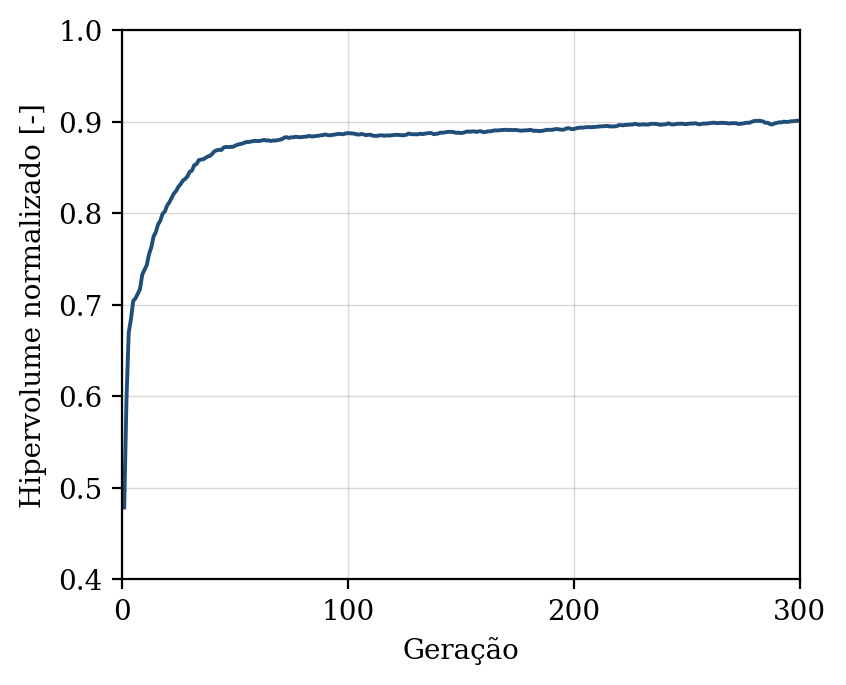

Source data for this figure (header and first rows):
geracao, hipervolume, n_solucoes, n_avaliacoes
1, 0.4785, 2, 50
2, 0.5955, 6, 100
3, 0.6695, 11, 150
4, 0.6843, 13, 200
5, 0.7041, 21, 250
6, 0.707, 28, 300
7, 0.7118, 32, 350
8, 0.7172, 37, 400
9, 0.7329, 39, 450
10, 0.738, 48, 500
11, 0.7433, 42, 550
12, 0.7552, 44, 600
13, 0.7628, 40, 650
14, 0.7743, 41, 700
15, 0.7793, 45, 750
16, 0.7877, 50, 800
17, 0.7917, 50, 850
18, 0.7993, 47, 900
19, 0.8018, 50, 950
20, 0.8083, 50, 1000
21, 0.8118, 49, 1050
22, 0.8166, 50, 1100
23, 0.8214, 50, 1150
24, 0.8243, 50, 1200
25, 0.8288, 50, 1250
26, 0.8317, 50, 1300
27, 0.8356, 49, 1350
28, 0.8373, 50, 1400
29, 0.8401, 50, 1450
30, 0.8451, 50, 1500
31, 0.8464, 50, 1550
32, 0.8523, 50, 1600
33, 0.8534, 50, 1650
34, 0.8579, 50, 1700
35, 0.8585, 50, 1750
36, 0.8588, 50, 1800
37, 0.8604, 50, 1850
38, 0.8618, 50, 1900
39, 0.8626, 50, 1950
40, 0.8647, 50, 2000
41, 0.8677, 50, 2050
42, 0.8686, 50, 2100
43, 0.8693, 50, 2150
44, 0.8689, 50, 2200
45, 0.8716, 50, 2250
46, 0.8723, 50, 2300
47, 0.8721, 50, 2350
48, 0.8724, 50, 2400
49, 0.8723, 50, 2450
50, 0.8735, 50, 2500
51, 0.8746, 50, 2550
52, 0.8752, 50, 2600
53, 0.8757, 50, 2650
54, 0.8766, 50, 2700
55, 0.8777, 50, 2750
56, 0.8776, 50, 2800
57, 0.8782, 50, 2850
58, 0.8786, 50, 2900
59, 0.879, 50, 2950
60, 0.8787, 50, 3000
... 240 more rows
